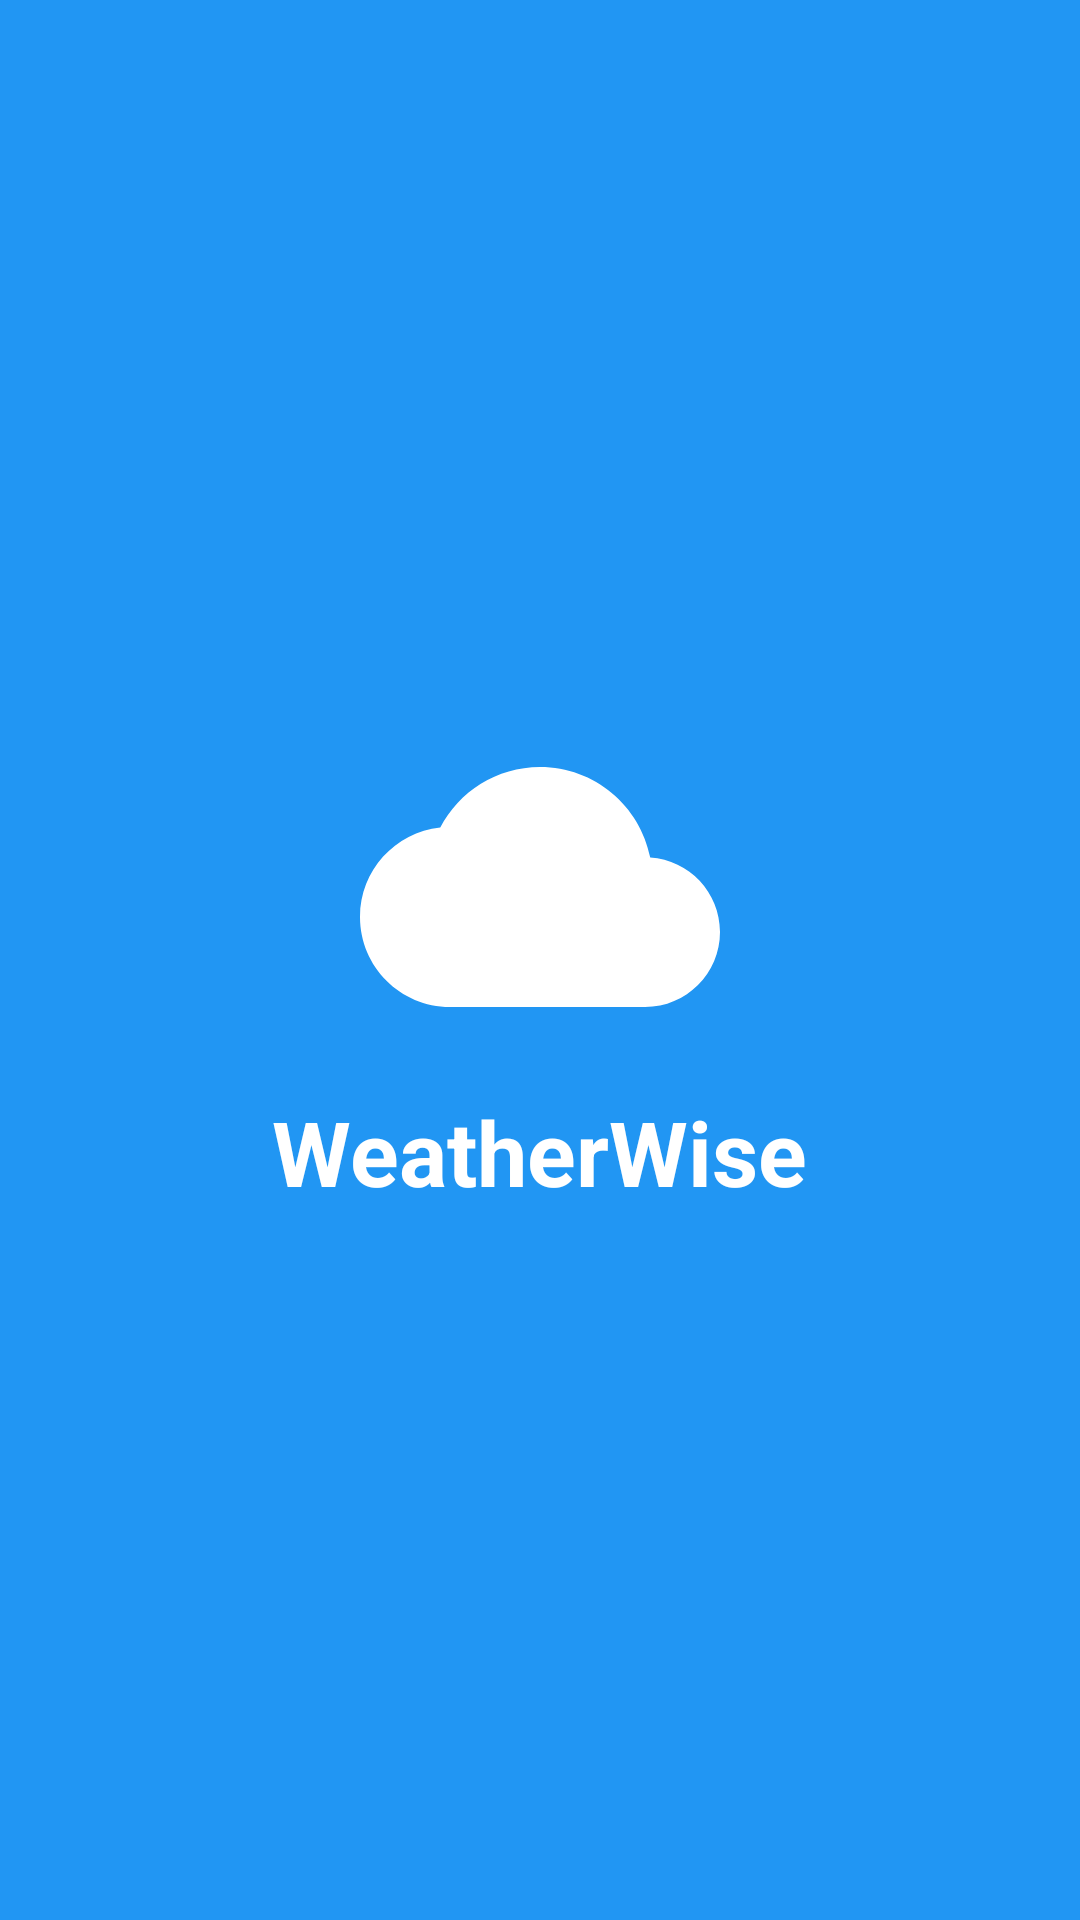

The Android layout XML behind this screen, and the referenced resources:
<!-- AndroidManifest.xml: application theme Theme.WeatherWise -->
<!-- res/layout/activity_splash_screen.xml -->
<?xml version="1.0" encoding="utf-8"?>
<LinearLayout xmlns:android="http://schemas.android.com/apk/res/android"
    xmlns:app="http://schemas.android.com/apk/res-auto"
    xmlns:tools="http://schemas.android.com/tools"
    android:id="@+id/main"
    android:layout_width="match_parent"
    android:layout_height="match_parent"
    tools:context=".LoginScreen"
    android:orientation="vertical">

    <LinearLayout
        xmlns:android="http://schemas.android.com/apk/res/android"
        android:layout_width="match_parent"
        android:layout_height="match_parent"
        android:orientation="vertical"
        android:gravity="center"
        android:background="@color/blue_500">

        
        <ImageView
            android:id="@+id/imgLogo"
            android:layout_width="120dp"
            android:layout_height="120dp"
            android:layout_gravity="center"
            android:src="@drawable/ic_cloud"
            android:contentDescription="@string/app_name"
            android:layout_marginBottom="8dp" />

        <TextView
            android:id="@+id/txtAppName"
            android:layout_width="wrap_content"
            android:layout_height="wrap_content"
            android:text="WeatherWise"
            android:textSize="30sp"
            android:textStyle="bold"
            android:textColor="@color/white"
            android:layout_alignParentStart="true"
            android:layout_centerVertical="true" />
    </LinearLayout>



</LinearLayout>
<!-- resources referenced by this layout -->
<resources>
  <color name="blue_500">#2196F3</color>
  <color name="white">#FFFFFFFF</color>
  <!-- drawable ic_cloud (drawable) -->
  <?xml version="1.0" encoding="utf-8"?>
  <vector xmlns:android="http://schemas.android.com/apk/res/android"
      android:width="24dp"
      android:height="24dp"
      android:viewportWidth="24"
      android:viewportHeight="24">
      <path
          android:fillColor="#FFFFFF"
          android:pathData="M19.35,10.04C18.67,6.59 15.64,4 12,4C9.11,4 6.6,5.64 5.35,8.04C2.34,8.36 0,10.91 0,14c0,3.31 2.69,6 6,6h13c2.76,0 5,-2.24 5,-5C24,12.36 21.95,10.22 19.35,10.04z"/>
  </vector>
  <string name="app_name">WeatherWise</string>
  <style name="Theme.WeatherWise" parent="Theme.Material3.DayNight.NoActionBar">
          <item name="colorPrimary">@color/blue_500</item>
          <item name="colorSecondary">@color/teal_200</item>
          <item name="android:statusBarColor">@color/blue_700</item>
          <item name="android:navigationBarColor">@color/blue_500</item>
      </style>
  <color name="teal_200">#03DAC5</color>
  <color name="blue_700">#1976D2</color>
</resources>
